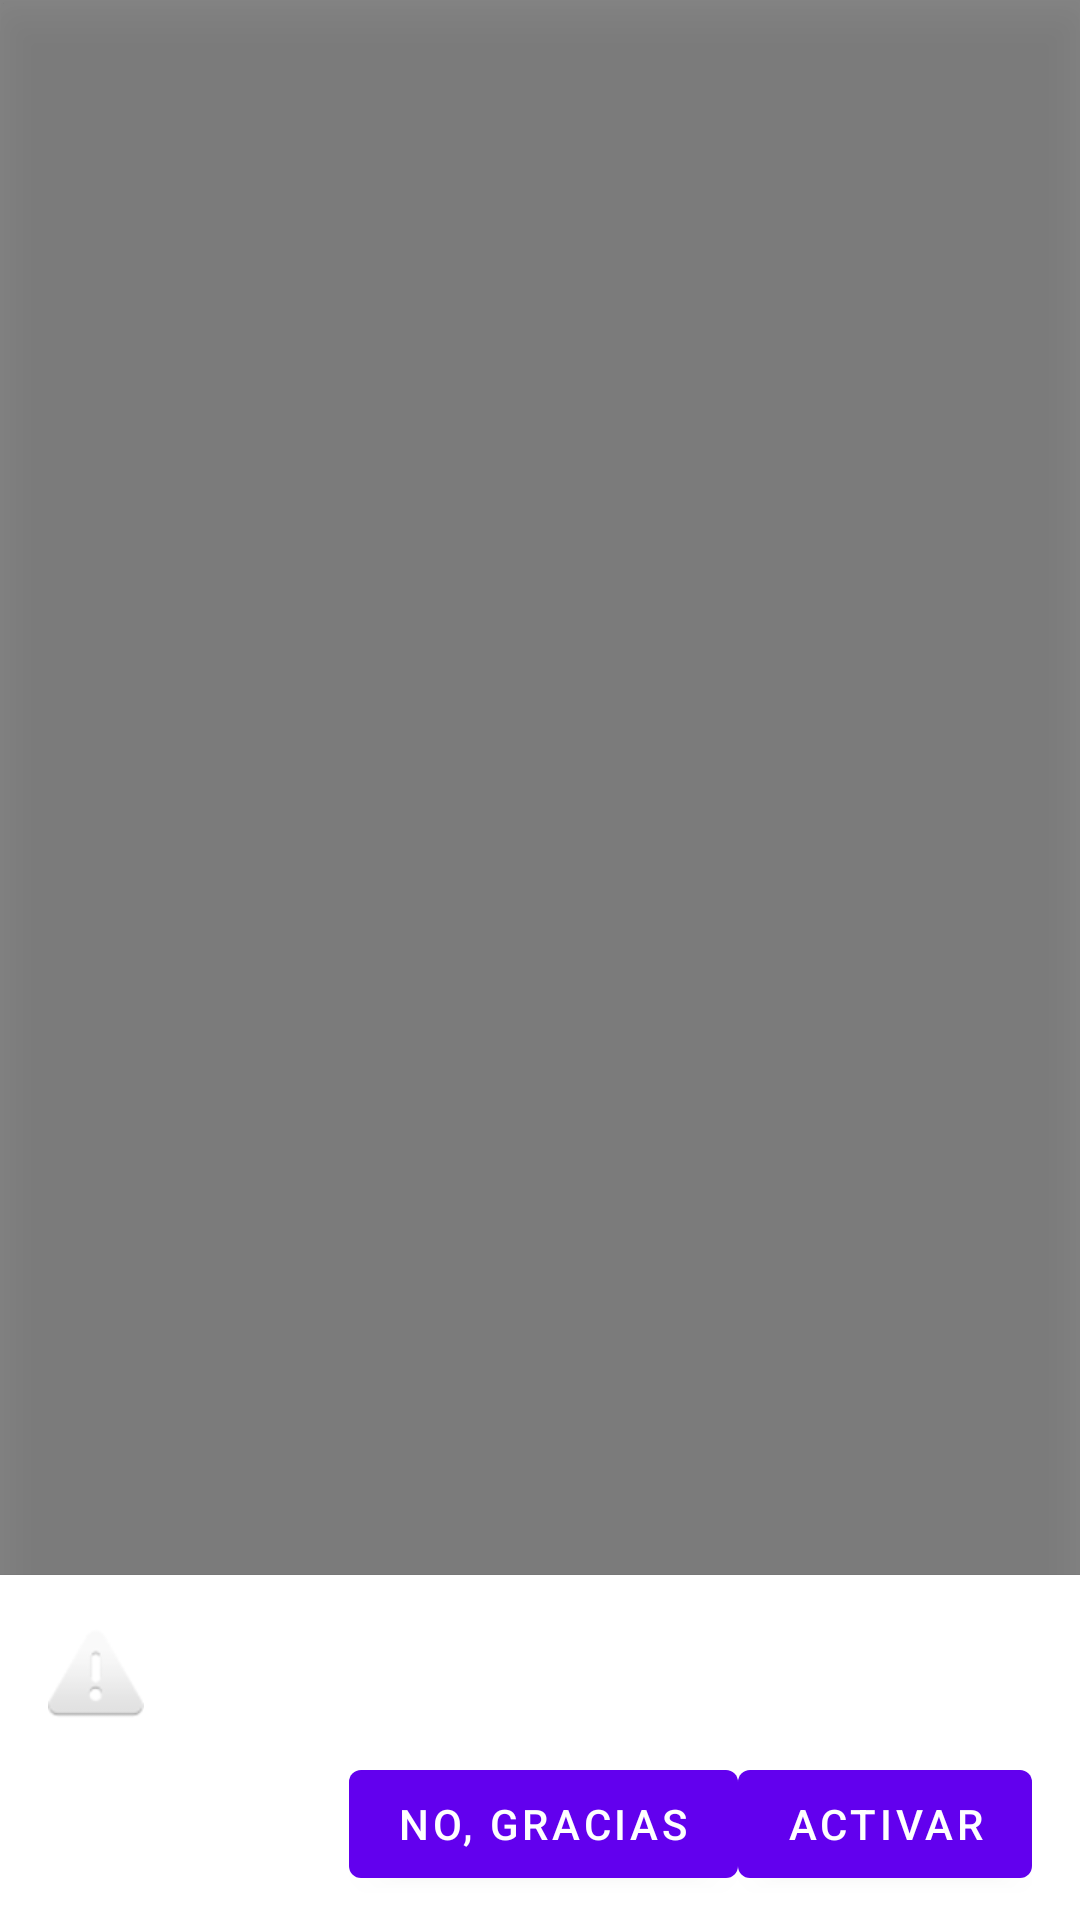

Reconstruct the res/layout file that produces this screen, plus the resources it refers to.
<!-- AndroidManifest.xml: fallback theme Theme.MaterialComponents.DayNight.NoActionBar -->
<!-- res/layout/view_permission_rationale.xml -->
<?xml version="1.0" encoding="utf-8"?>
<FrameLayout xmlns:android="http://schemas.android.com/apk/res/android"
    xmlns:tools="http://schemas.android.com/tools"
    android:layout_height="match_parent"
    android:layout_width="match_parent"
    android:background="@color/translucent_grey"
    android:clickable="true"
    android:elevation="10dp"
    android:onClick="onDismissRationaleClick">

  <RelativeLayout
      android:layout_width="match_parent"
      android:layout_height="wrap_content"
      android:background="@android:color/white"
      android:layout_gravity="bottom"
      android:elevation="1dp"
      android:paddingLeft="16dp"
      android:paddingTop="16dp"
      android:paddingRight="16dp"
      android:paddingBottom="8dp">

    <ImageView
        android:id="@+id/rationale_icon"
        android:layout_width="wrap_content"
        android:layout_height="wrap_content"
        android:src="@android:drawable/ic_dialog_alert"
        android:layout_marginRight="10dp"
        android:layout_marginTop="2dp"
        android:gravity="left"/>

    <TextView
        android:id="@+id/rationale_title"
        android:layout_width="match_parent"
        android:layout_height="wrap_content"
        android:layout_toRightOf="@id/rationale_icon"
        tools:text="This is the title rationale"/>

    <TextView
        android:id="@+id/rationale_subtitle"
        android:layout_width="match_parent"
        android:layout_height="wrap_content"
        android:layout_marginTop="5dp"
        android:layout_toRightOf="@id/rationale_icon"
        android:layout_below="@id/rationale_title"
        android:textColor="@android:color/black"
        tools:text="... and this is the subtitle"/>

    <Button
        android:id="@+id/rationale_accept"
        android:layout_width="wrap_content"
        android:layout_height="wrap_content"
        android:text="Activar"
        android:layout_alignParentRight="true"
        android:layout_below="@id/rationale_subtitle"/>

    <Button
        android:id="@+id/rationale_not_accept"
        android:layout_width="wrap_content"
        android:layout_height="wrap_content"
        android:text="No, gracias"
        android:layout_below="@id/rationale_subtitle"
        android:layout_toLeftOf="@id/rationale_accept"/>

  </RelativeLayout>

</FrameLayout>
<!-- resources referenced by this layout -->
<resources>
  <color name="translucent_grey">#77000000</color>
</resources>
